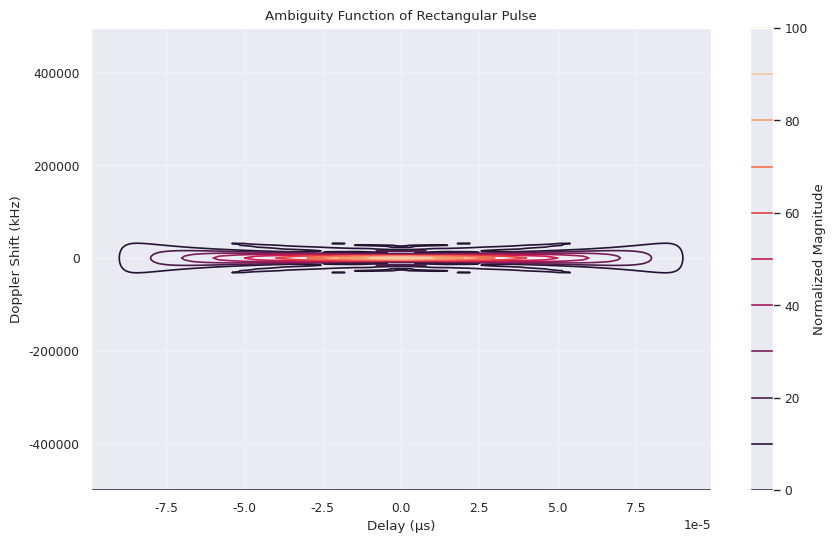
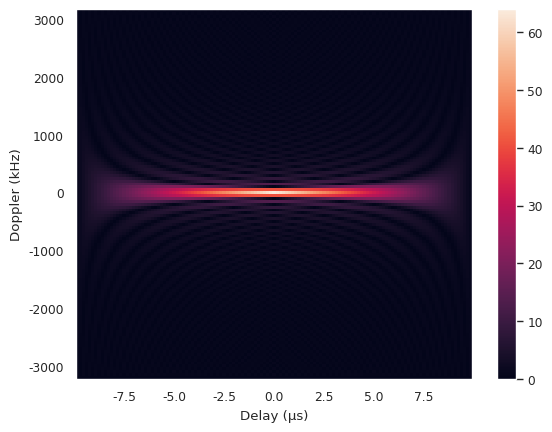
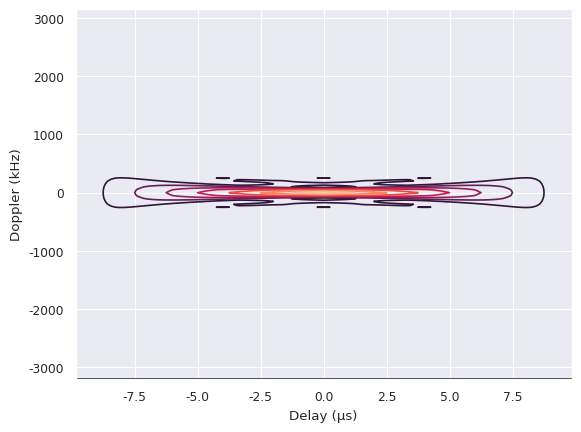
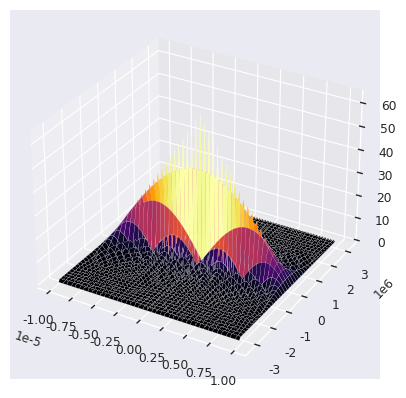
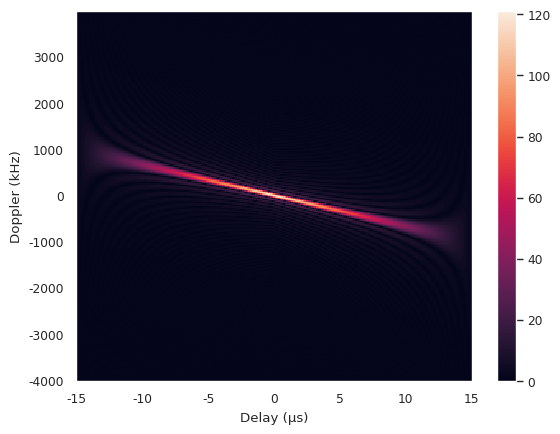
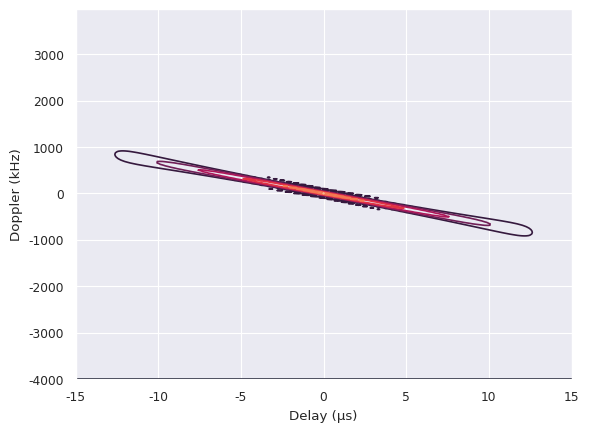
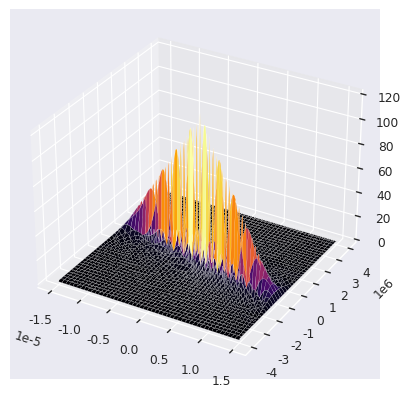
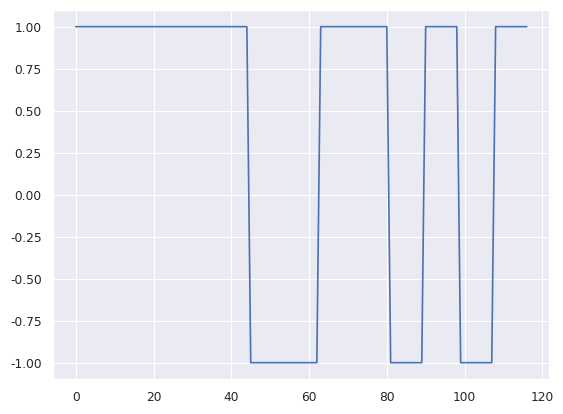
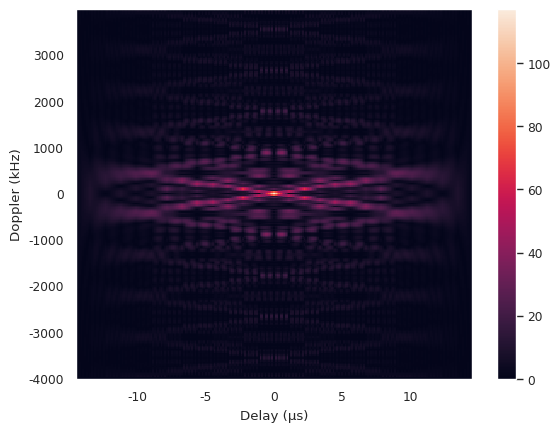
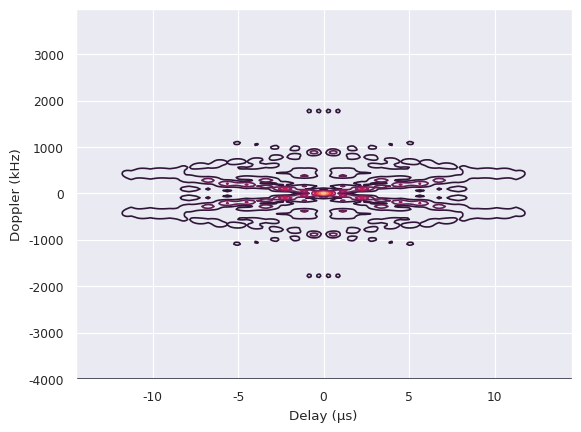
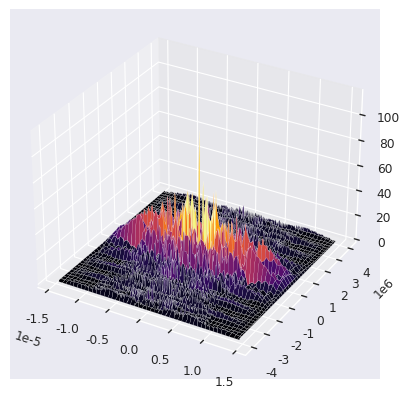

Reproduce these figures in Python, in order.
#!/usr/bin/env python3
# -*- coding: utf-8 -*-
"""
Created on Wed Oct  8 20:37:08 2025

[redacted]

[redacted]


"""

import numpy as np
from mpl_toolkits.mplot3d import Axes3D  # noqa: F401
from matplotlib import cm
import matplotlib.pyplot as plt
import seaborn as sns


def ambgfun(x, fs):
    """Calculate the ambiguity function of a radar waveform.

    This function calculates the monostatic narrowband ambiguity function of
    the radar waveform x.

    Parameters
    ----------
    x : array_like
        A vector containing a radar waveform.
    fs : float
        The sampling frequency of the radar waveform in Hz.

    Returns
    -------
    ambig : 2d ndarray
        A matrix containing the ambiguity function of the radar waveform
        evaluated at the delays and Doppler shifts contained in the
        corresponding return values. The first axis of ambig indexes the
        Doppler shift and the second axis indexes the delay.
    delay : 1d ndarray
        A vector containing the delays the ambiguity function was evaluated
        at, in seconds.
    doppler : 1d ndarray
        A vector containing the doppler shifts the ambiguity function was
        evaluated at, in Hz.
    """
    ts = 1 / fs   # Sampling interval (seconds)

    # Delay-related quantities
    nx = np.size(x)
    delay = np.arange(1-nx, nx) * ts
    n = np.size(delay)
    nfft = int(2**(np.ceil(np.log2(n))))

    # Doppler-related quantities
    m = nfft
    dshifts = np.arange(-m/2, m/2, dtype=int)
    doppler = dshifts * (fs / nfft)

    # Calculate the FFT of the radar waveform
    X0 = np.fft.fft(x, n=nfft)

    # Generate a matrix of Doppler-shifted copies of the radar waveform.
    # This is done by circularly shifting the FFT of the waveform by each
    # possible shift value.
    X = np.zeros((m, nfft), dtype=complex)
    for i in range(1, m):
        X[i, :] = np.roll(X0, dshifts[i])

    # Generate the matched filter for the radar waveform.
    H = np.fft.fft(np.conj(np.flip(x)), n=nfft)

    # Apply the matched filter to the doppler shifted waveforms to obtain
    # the ambiguity function.
    ambig = np.fft.ifft(X * H[None, :], axis=1)
    ambig = ambig[:, 0:n]
    return ambig, delay, doppler


sns.set()
sns.set_context("paper")

# ##################
# # Pulse waveform #
# ##################

fs = 1000000
ts = 1/fs
N = 100

t = np.arange(0, N,  ) * ts
x = np.ones( N)
ambig, delay, doppler = ambgfun(x, fs)

plt.figure(figsize=(10, 6))
plt.contour(delay , doppler , np.abs(ambig), levels = 10)
plt.xlabel('Delay (μs)')
plt.ylabel('Doppler Shift (kHz)')
plt.title('Ambiguity Function of Rectangular Pulse')
plt.colorbar(label='Normalized Magnitude')
plt.grid(True, alpha=0.3)
plt.show()


##################
# Pulse waveform #
##################

fs = 6.4e6
ts = 1/fs
tx = 1.0000e-05
prf = 10000

t = np.arange(0, tx, step=ts)

x = np.ones(np.shape(t))
ambig, delay, doppler = ambgfun(x, fs)

fig = plt.figure()
im = plt.pcolormesh(delay / 1e-6, doppler / 1e3, np.abs(ambig))
fig.colorbar(im)
plt.xlabel("Delay (μs)")
plt.ylabel("Doppler (kHz)")
# plt.savefig("images/pulse_ambigfun.png")

plt.figure()
plt.contour(delay / 1e-6, doppler / 1e3, np.abs(ambig))
plt.xlabel("Delay (μs)")
plt.ylabel("Doppler (kHz)")
# plt.savefig("images/pulse_ambigfun_contour.png")

fig = plt.figure()
ax = plt.axes(projection='3d')
DEL, DOP = np.meshgrid(delay, doppler)
ax.plot_surface(DEL, DOP, np.abs(ambig), cmap=cm.inferno, linewidth=0.1)
# plt.savefig("images/pulse_ambigfun_surf.png")

#########################
# Linear chirp waveform #
#########################

fs = 8e6
bw = 1e6
ts = 1/fs
tx = 15/bw
prf = 10e3

t = np.arange(0, tx, step=ts)

chirpyness = bw / tx
theta = - np.pi * bw * t + np.pi * chirpyness * t**2
x = np.exp(1j * theta)
ambig, delay, doppler = ambgfun(x, fs)

fig = plt.figure()
im = plt.pcolormesh(delay / 1e-6, doppler / 1e3, np.abs(ambig))
fig.colorbar(im)
plt.xlabel("Delay (μs)")
plt.ylabel("Doppler (kHz)")
# plt.savefig("images/lfm_ambigfun.png")

plt.figure()
plt.contour(delay / 1e-6, doppler / 1e3, np.abs(ambig))
plt.xlabel("Delay (μs)")
plt.ylabel("Doppler (kHz)")
# plt.savefig("images/lfm_ambigfun_contour.png")

fig = plt.figure()
ax = plt.axes(projection='3d')
DEL, DOP = np.meshgrid(delay, doppler)
ax.plot_surface(DEL, DOP, np.abs(ambig), cmap=cm.inferno, linewidth=0.1)
# plt.savefig("images/lfm_ambigfun_surf.png")

#########################
# Barker-coded waveform #
#########################

# code = [1, 1, 1, -1, 1]
code = [1, 1, 1, 1, 1, -1, -1, 1, 1, -1, 1, -1, 1]
x = np.zeros((117,))
for i in range(np.size(x)):
    x[i] = code[i // 9]
fs = 8e6
ambig, delay, doppler = ambgfun(x, fs)

plt.figure()
plt.plot(x)
# plt.savefig("images/barker_waveform.png")

fig = plt.figure()
im = plt.pcolormesh(delay / 1e-6, doppler / 1e3, np.abs(ambig))
fig.colorbar(im)
plt.xlabel("Delay (μs)")
plt.ylabel("Doppler (kHz)")
# plt.savefig("images/barker_ambigfun.png")

plt.figure()
plt.contour(delay / 1e-6, doppler / 1e3, np.abs(ambig))
plt.xlabel("Delay (μs)")
plt.ylabel("Doppler (kHz)")
# plt.savefig("images/barker_ambigfun_contour.png")

fig = plt.figure()
ax = plt.axes(projection='3d')
DEL, DOP = np.meshgrid(delay, doppler)
ax.plot_surface(DEL, DOP, np.abs(ambig), cmap=cm.inferno, linewidth=0.1)
# plt.savefig("images/barker_ambigfun_surf.png")
